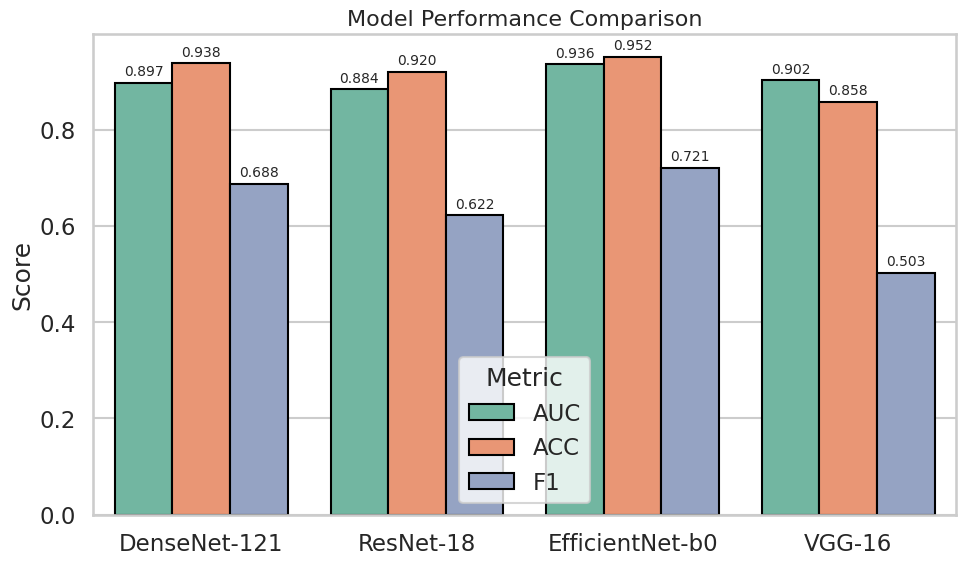

This chart was generated by the following Python code:
import matplotlib.pyplot as plt
import seaborn as sns
import pandas as pd

# Set Seaborn style
sns.set(style="whitegrid", context="talk", palette="Set2")

data = {
    'Model': ['DenseNet-121', 'ResNet-18', 'EfficientNet-b0','VGG-16'],
    'AUC': [0.8968, 0.8836, 0.9359, 0.9020],
    'ACC': [0.9375, 0.9203, 0.9516, 0.8578],
    'F1': [0.6875, 0.6222, 0.7207, 0.5027],
}

df = pd.DataFrame(data)
df_melted = df.melt(id_vars='Model', var_name='Metric', value_name='Score')

plt.figure(figsize=(10, 6), dpi=150)
ax = sns.barplot(data=df_melted, x='Model', y='Score', hue='Metric', edgecolor='black')

for container in ax.containers:
    ax.bar_label(container, fmt='%.3f', padding=3, fontsize=10)

plt.title('Model Performance Comparison', fontsize=16)
plt.ylabel('Score')
plt.xlabel('')

plt.legend(title='Metric')
plt.tight_layout()

plt.show()
